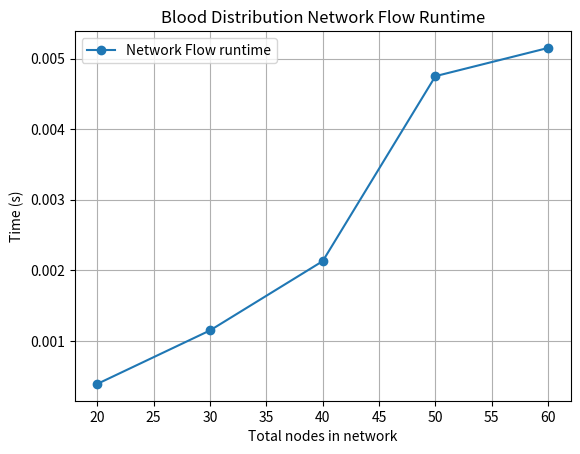
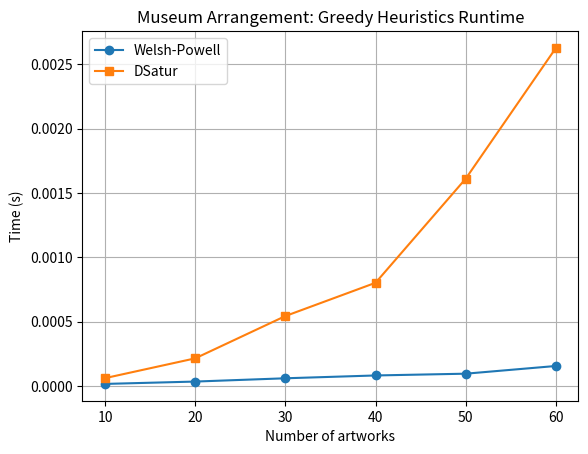
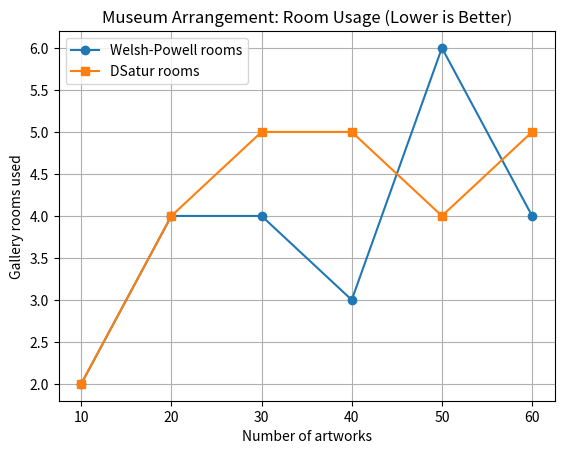

Source code (Python) for these figures, in order:
#!/usr/bin/env python3
# -*- coding: utf-8 -*-
"""
Network Flow and NP-Completeness in Practice
==============================================

A) Network Flow: Blood Bank Distribution Network
   - Real-world: Emergency blood distribution from multiple banks to hospitals
   - Reduction: Multi-commodity network flow with blood type compatibility
   - Algorithm: Ford-Fulkerson with BFS (Edmonds-Karp) for maximum flow
   - Correctness: Max-flow Min-cut theorem
   - Time: O(V*E^2) where V=nodes, E=edges

B) NP-Complete: Museum Artwork Arrangement with Conflicts
   - Real-world: Museum artwork placement to avoid incompatible pieces in same room
   - Reduction: Graph k-Coloring (known NP-Complete)
   - Greedy heuristics: Welsh-Powell (largest degree first), DSatur
   - Correctness: Approximation quality depends on graph structure
   - Time: O(V^2) for greedy, exponential for optimal

This script:
  • Runs correctness checks against alternative algorithms
  • Benchmarks both problems across varying sizes
  • Produces CSVs and PNG plots for LaTeX inclusion
"""

from __future__ import annotations
import csv
import math
import os
import random
import time
from collections import defaultdict, deque
from dataclasses import dataclass
from typing import Dict, List, Set, Tuple, Optional

# ================================
# Global Configuration
# ================================
OUTPUT_DIR = "outputs"

def ensure_outputs_dir() -> None:
    if not os.path.isdir(OUTPUT_DIR):
        os.makedirs(OUTPUT_DIR, exist_ok=True)

def path_in_outputs(filename: str) -> str:
    ensure_outputs_dir()
    return os.path.join(OUTPUT_DIR, filename)

def now_ns() -> int:
    return time.perf_counter_ns()

def secs(ns: int) -> float:
    return ns / 1e9

def write_csv(filename: str, header: List[str], rows: List[Tuple]) -> None:
    fp = path_in_outputs(filename)
    with open(fp, "w", newline="") as f:
        w = csv.writer(f)
        w.writerow(header)
        w.writerows(rows)

def try_matplotlib():
    try:
        import matplotlib.pyplot as plt
        return plt
    except Exception as e:
        print(f"[warn] matplotlib not available; plots skipped: {e}")
        return None

random.seed(42)

# =========================================================
# Problem A: Blood Bank Distribution (Network Flow)
# =========================================================

# Blood type compatibility matrix (donor -> recipients)
BLOOD_COMPAT = {
    'O-': ['O-', 'O+', 'A-', 'A+', 'B-', 'B+', 'AB-', 'AB+'],
    'O+': ['O+', 'A+', 'B+', 'AB+'],
    'A-': ['A-', 'A+', 'AB-', 'AB+'],
    'A+': ['A+', 'AB+'],
    'B-': ['B-', 'B+', 'AB-', 'AB+'],
    'B+': ['B+', 'AB+'],
    'AB-': ['AB-', 'AB+'],
    'AB+': ['AB+']
}

BLOOD_TYPES = ['O-', 'O+', 'A-', 'A+', 'B-', 'B+', 'AB-', 'AB+']

@dataclass
class BloodBank:
    id: int
    supplies: Dict[str, int]  # blood_type -> units available

@dataclass
class Hospital:
    id: int
    demands: Dict[str, int]  # blood_type -> units needed

class FlowNetwork:
    """
    Network flow graph with capacities.
    Nodes are integers; edges have capacities.
    """
    def __init__(self):
        self.graph: Dict[int, Dict[int, int]] = defaultdict(lambda: defaultdict(int))
    
    def add_edge(self, u: int, v: int, cap: int) -> None:
        """Add directed edge u->v with capacity cap (also creates reverse edge)"""
        self.graph[u][v] += cap
    
    def bfs_find_path(self, source: int, sink: int, parent: Dict[int, int]) -> bool:
        """BFS to find augmenting path from source to sink"""
        visited = {source}
        queue = deque([source])
        
        while queue:
            u = queue.popleft()
            
            for v in self.graph[u]:
                if v not in visited and self.graph[u][v] > 0:
                    visited.add(v)
                    parent[v] = u
                    if v == sink:
                        return True
                    queue.append(v)
        return False
    
    def edmonds_karp(self, source: int, sink: int) -> Tuple[int, Dict[Tuple[int,int], int]]:
        """
        Edmonds-Karp algorithm for maximum flow (Ford-Fulkerson with BFS).
        Returns (max_flow_value, flow_dict) where flow_dict maps (u,v) -> flow
        """
        parent = {}
        max_flow = 0
        flow_edges = defaultdict(int)
        
        # Create residual graph (copy of original)
        residual = defaultdict(lambda: defaultdict(int))
        for u in self.graph:
            for v in self.graph[u]:
                residual[u][v] = self.graph[u][v]
        
        # Find augmenting paths using BFS
        while True:
            parent.clear()
            if not self.bfs_find_path_residual(source, sink, parent, residual):
                break
            
            # Find minimum capacity along the path
            path_flow = float('inf')
            v = sink
            while v != source:
                u = parent[v]
                path_flow = min(path_flow, residual[u][v])
                v = u
            
            # Update residual capacities and flow
            v = sink
            while v != source:
                u = parent[v]
                residual[u][v] -= path_flow
                residual[v][u] += path_flow
                flow_edges[(u, v)] += path_flow
                v = u
            
            max_flow += path_flow
        
        return max_flow, dict(flow_edges)
    
    def bfs_find_path_residual(self, source: int, sink: int, parent: Dict[int, int], 
                                residual: Dict) -> bool:
        """BFS on residual graph"""
        visited = {source}
        queue = deque([source])
        
        while queue:
            u = queue.popleft()
            
            for v in residual[u]:
                if v not in visited and residual[u][v] > 0:
                    visited.add(v)
                    parent[v] = u
                    if v == sink:
                        return True
                    queue.append(v)
        return False


def build_blood_distribution_network(banks: List[BloodBank], 
                                     hospitals: List[Hospital]) -> Tuple[FlowNetwork, int, int, Dict]:
    """
    Construct network flow graph for blood distribution.
    
    Network structure:
    - Source (node 0)
    - Bank nodes (1 to num_banks)
    - Blood type intermediary nodes (num_banks+1 to num_banks+8)
    - Hospital nodes (num_banks+9 to num_banks+8+num_hospitals)
    - Sink (last node)
    
    Returns: (network, source_id, sink_id, node_mapping)
    """
    net = FlowNetwork()
    node_map = {}
    
    source = 0
    node_map['source'] = source
    
    # Bank nodes
    bank_offset = 1
    for i, bank in enumerate(banks):
        bank_node = bank_offset + i
        node_map[f'bank_{bank.id}'] = bank_node
        
        # Source to banks (total supply from each bank)
        total_supply = sum(bank.supplies.values())
        net.add_edge(source, bank_node, total_supply)
    
    # Blood type intermediary nodes
    type_offset = bank_offset + len(banks)
    for i, blood_type in enumerate(BLOOD_TYPES):
        type_node = type_offset + i
        node_map[f'type_{blood_type}'] = type_node
        
        # Banks to blood types (by available supply of each type)
        for j, bank in enumerate(banks):
            bank_node = bank_offset + j
            if blood_type in bank.supplies and bank.supplies[blood_type] > 0:
                net.add_edge(bank_node, type_node, bank.supplies[blood_type])
    
    # Hospital nodes
    hosp_offset = type_offset + len(BLOOD_TYPES)
    for i, hospital in enumerate(hospitals):
        hosp_node = hosp_offset + i
        node_map[f'hospital_{hospital.id}'] = hosp_node
    
    # Blood types to hospitals (considering compatibility)
    for i, blood_type in enumerate(BLOOD_TYPES):
        type_node = type_offset + i
        compatible_recipient_types = BLOOD_COMPAT[blood_type]
        
        for j, hospital in enumerate(hospitals):
            hosp_node = hosp_offset + j
            # Sum demand for all compatible recipient types in this hospital
            compatible_demand = sum(
                hospital.demands.get(rec_type, 0) 
                for rec_type in compatible_recipient_types 
                if rec_type in hospital.demands
            )
            if compatible_demand > 0:
                net.add_edge(type_node, hosp_node, compatible_demand)
    
    # Sink
    sink = hosp_offset + len(hospitals)
    node_map['sink'] = sink
    
    # Hospitals to sink (by total demand)
    for i, hospital in enumerate(hospitals):
        hosp_node = hosp_offset + i
        total_demand = sum(hospital.demands.values())
        net.add_edge(hosp_node, sink, total_demand)
    
    return net, source, sink, node_map


def solve_blood_distribution(banks: List[BloodBank], 
                             hospitals: List[Hospital]) -> Tuple[int, Dict]:
    """
    Solve blood distribution problem using max flow.
    Returns (total_units_delivered, flow_details)
    """
    network, source, sink, node_map = build_blood_distribution_network(banks, hospitals)
    max_flow, flow_edges = network.edmonds_karp(source, sink)
    return max_flow, flow_edges


# Data generators for Problem A
def gen_blood_banks(n: int, min_supply=10, max_supply=100) -> List[BloodBank]:
    """Generate random blood banks with supplies"""
    banks = []
    for i in range(n):
        supplies = {}
        for blood_type in BLOOD_TYPES:
            if random.random() > 0.3:  # 70% chance bank has this type
                supplies[blood_type] = random.randint(min_supply, max_supply)
        banks.append(BloodBank(id=i, supplies=supplies))
    return banks


def gen_hospitals(n: int, min_demand=5, max_demand=50) -> List[Hospital]:
    """Generate random hospitals with demands"""
    hospitals = []
    for i in range(n):
        demands = {}
        for blood_type in BLOOD_TYPES:
            if random.random() > 0.4:  # 60% chance hospital needs this type
                demands[blood_type] = random.randint(min_demand, max_demand)
        hospitals.append(Hospital(id=i, demands=demands))
    return hospitals


# Experiments for Problem A
def exp_blood_sanity(trials=20, n_banks=3, n_hospitals=3) -> None:
    """Verify blood distribution produces reasonable results"""
    rows = []
    for _ in range(trials):
        banks = gen_blood_banks(n_banks)
        hospitals = gen_hospitals(n_hospitals)
        
        total_supply = sum(sum(b.supplies.values()) for b in banks)
        total_demand = sum(sum(h.demands.values()) for h in hospitals)
        
        flow, _ = solve_blood_distribution(banks, hospitals)
        
        # Flow should not exceed supply or demand
        assert flow <= total_supply, f"Flow {flow} exceeds supply {total_supply}"
        assert flow <= total_demand, f"Flow {flow} exceeds demand {total_demand}"
        
        rows.append((total_supply, total_demand, flow))
    
    write_csv("blood_sanity.csv", ["total_supply", "total_demand", "flow_delivered"], rows)
    print(f"[Blood] sanity passed ({trials} trials); wrote {path_in_outputs('blood_sanity.csv')}")


def exp_blood_timing(configs=[(5,5), (10,10), (15,15), (20,20), (25,25)], reps=3) -> None:
    """Measure runtime for blood distribution network flow"""
    out = []
    for n_banks, n_hospitals in configs:
        best_t = math.inf
        best_flow = -1
        
        for _ in range(reps):
            banks = gen_blood_banks(n_banks)
            hospitals = gen_hospitals(n_hospitals)
            
            t0 = now_ns()
            flow, _ = solve_blood_distribution(banks, hospitals)
            t1 = now_ns()
            
            elapsed = secs(t1 - t0)
            if elapsed < best_t:
                best_t = elapsed
                best_flow = flow
        
        total_nodes = 1 + n_banks + len(BLOOD_TYPES) + n_hospitals + 1
        out.append((n_banks, n_hospitals, total_nodes, best_flow, best_t))
        print(f"[Blood] banks={n_banks:2d} hospitals={n_hospitals:2d}  "
              f"nodes={total_nodes:3d}  flow={best_flow:4d}  t≈{best_t:.5f}s")
    
    write_csv("blood_timing.csv", 
              ["n_banks", "n_hospitals", "total_nodes", "max_flow", "time_s"], out)
    
    plt = try_matplotlib()
    if plt:
        nodes = [r[2] for r in out]
        times = [r[4] for r in out]
        
        plt.figure()
        plt.plot(nodes, times, marker="o", label="Network Flow runtime")
        plt.xlabel("Total nodes in network")
        plt.ylabel("Time (s)")
        plt.title("Blood Distribution Network Flow Runtime")
        plt.grid(True, which="both")
        plt.legend()
        plt.savefig(path_in_outputs("blood_runtime.png"), dpi=160, bbox_inches="tight")
        plt.close()


# =========================================================
# Problem B: Museum Artwork Arrangement (NP-Complete)
# =========================================================

GALLERY_ROOMS = ['Renaissance', 'Modern', 'Contemporary', 'Impressionist', 'Baroque', 'Abstract']

@dataclass
class Artwork:
    name: str
    id: int
    allowed_rooms: Set[str]  # subset of GALLERY_ROOMS
    value: int  # for exhibit quality scoring

@dataclass
class Conflict:
    artwork1_id: int
    artwork2_id: int
    reason: str  # 'thematic', 'lighting', 'humidity', 'security'


def build_conflict_graph(artworks: List[Artwork], 
                         conflicts: List[Conflict]) -> Dict[int, Set[int]]:
    """Build adjacency list for artwork conflict graph"""
    graph = defaultdict(set)
    for conflict in conflicts:
        a1, a2 = conflict.artwork1_id, conflict.artwork2_id
        graph[a1].add(a2)
        graph[a2].add(a1)
    return graph


def greedy_welsh_powell(artworks: List[Artwork], 
                       conflicts: List[Conflict]) -> Optional[Dict[int, str]]:
    """
    Welsh-Powell greedy graph coloring heuristic for museum arrangement.
    Colors = GALLERY_ROOMS; vertices = artworks; edges = conflicts.
    
    Algorithm:
    1. Sort artworks by degree (number of conflicts) descending
    2. Assign each artwork the first available room (color)
       that doesn't conflict with neighbors and is allowed for the artwork
    
    Returns: artwork_id -> gallery_room assignment, or None if infeasible
    """
    graph = build_conflict_graph(artworks, conflicts)
    
    # Sort artworks by degree (number of conflicts) descending
    degrees = [(len(graph[a.id]), a) for a in artworks]
    degrees.sort(reverse=True, key=lambda x: x[0])
    
    assignment = {}
    
    for _, artwork in degrees:
        # Find rooms used by conflicting neighbors
        neighbor_rooms = set()
        for neighbor_id in graph[artwork.id]:
            if neighbor_id in assignment:
                neighbor_rooms.add(assignment[neighbor_id])
        
        # Try to assign first available allowed room
        assigned = False
        for room in GALLERY_ROOMS:
            if room in artwork.allowed_rooms and room not in neighbor_rooms:
                assignment[artwork.id] = room
                assigned = True
                break
        
        if not assigned:
            return None  # Infeasible
    
    return assignment


def greedy_dsatur(artworks: List[Artwork], 
                 conflicts: List[Conflict]) -> Optional[Dict[int, str]]:
    """
    DSatur (Degree of Saturation) greedy coloring heuristic.
    
    Algorithm:
    1. Always place the artwork with highest saturation degree
       (saturation = number of distinct rooms used by conflicting neighbors)
    2. Break ties by choosing artwork with highest unplaced degree
    3. Assign first available room from allowed set
    
    Returns: artwork_id -> gallery_room assignment, or None if infeasible
    """
    graph = build_conflict_graph(artworks, conflicts)
    artwork_map = {a.id: a for a in artworks}
    
    assignment = {}
    unplaced = set(a.id for a in artworks)
    
    while unplaced:
        # Calculate saturation degree for each unplaced artwork
        max_sat = -1
        max_deg = -1
        next_artwork = None
        
        for artwork_id in unplaced:
            # Saturation: number of distinct rooms in neighborhood
            neighbor_rooms = set()
            for neighbor_id in graph[artwork_id]:
                if neighbor_id in assignment:
                    neighbor_rooms.add(assignment[neighbor_id])
            saturation = len(neighbor_rooms)
            
            # Unplaced degree: number of unplaced conflicting neighbors
            unplaced_degree = len([n for n in graph[artwork_id] if n in unplaced])
            
            if saturation > max_sat or (saturation == max_sat and unplaced_degree > max_deg):
                max_sat = saturation
                max_deg = unplaced_degree
                next_artwork = artwork_id
        
        # Place next_artwork in first available room
        artwork = artwork_map[next_artwork]
        neighbor_rooms = set()
        for neighbor_id in graph[next_artwork]:
            if neighbor_id in assignment:
                neighbor_rooms.add(assignment[neighbor_id])
        
        assigned = False
        for room in GALLERY_ROOMS:
            if room in artwork.allowed_rooms and room not in neighbor_rooms:
                assignment[next_artwork] = room
                assigned = True
                break
        
        if not assigned:
            return None  # Infeasible
        
        unplaced.remove(next_artwork)
    
    return assignment


def verify_arrangement(artworks: List[Artwork], 
                      conflicts: List[Conflict],
                      assignment: Optional[Dict[int, str]]) -> bool:
    """Verify that an arrangement satisfies all constraints"""
    if assignment is None:
        return False
    
    # Check all artworks are assigned
    artwork_ids = {a.id for a in artworks}
    if set(assignment.keys()) != artwork_ids:
        return False
    
    # Check room constraints
    artwork_map = {a.id: a for a in artworks}
    for artwork_id, room in assignment.items():
        if room not in artwork_map[artwork_id].allowed_rooms:
            return False
    
    # Check conflict constraints
    for conflict in conflicts:
        a1, a2 = conflict.artwork1_id, conflict.artwork2_id
        if assignment[a1] == assignment[a2]:
            return False
    
    return True


# Data generators for Problem B
def gen_artworks(n: int, prob_any_room=0.6) -> List[Artwork]:
    """Generate random artworks with room constraints"""
    artworks = []
    
    for i in range(n):
        if random.random() < prob_any_room:
            # Can be displayed in any room
            allowed = set(GALLERY_ROOMS)
        else:
            # Restricted to subset of rooms (e.g., size, lighting, theme)
            num_allowed = random.randint(2, len(GALLERY_ROOMS) - 1)
            allowed = set(random.sample(GALLERY_ROOMS, num_allowed))
        
        value = random.randint(100, 10000)  # artwork value
        artworks.append(Artwork(name=f"Artwork_{i}", id=i, 
                               allowed_rooms=allowed, value=value))
    
    return artworks


def gen_conflicts(artworks: List[Artwork], edge_prob=0.15) -> List[Conflict]:
    """Generate random artwork conflicts (Erdős–Rényi graph)"""
    conflicts = []
    n = len(artworks)
    reasons = ['thematic', 'lighting', 'humidity', 'security']
    
    for i in range(n):
        for j in range(i + 1, n):
            if random.random() < edge_prob:
                reason = random.choice(reasons)
                conflicts.append(Conflict(artwork1_id=i, artwork2_id=j, reason=reason))
    
    return conflicts


# Experiments for Problem B
def exp_museum_sanity(trials=20, n=15) -> None:
    """Verify museum arrangement produces valid placements"""
    rows = []
    
    for _ in range(trials):
        artworks = gen_artworks(n, prob_any_room=0.7)
        conflicts = gen_conflicts(artworks, edge_prob=0.15)
        
        wp_arrangement = greedy_welsh_powell(artworks, conflicts)
        ds_arrangement = greedy_dsatur(artworks, conflicts)
        
        wp_valid = verify_arrangement(artworks, conflicts, wp_arrangement)
        ds_valid = verify_arrangement(artworks, conflicts, ds_arrangement)
        
        wp_rooms = len(set(wp_arrangement.values())) if wp_arrangement else 0
        ds_rooms = len(set(ds_arrangement.values())) if ds_arrangement else 0
        
        rows.append((len(artworks), len(conflicts), 
                    wp_valid, wp_rooms, ds_valid, ds_rooms))
    
    write_csv("museum_sanity.csv", 
              ["n_artworks", "n_conflicts", "wp_valid", "wp_rooms", 
               "ds_valid", "ds_rooms"], rows)
    print(f"[Museum] sanity passed ({trials} trials); wrote {path_in_outputs('museum_sanity.csv')}")


def exp_museum_timing(ns=(10, 20, 30, 40, 50, 60), edge_prob=0.07, reps=5) -> None:
    """Measure runtime for museum arrangement greedy heuristics"""
    out = []
    
    for n in ns:
        best_twp = math.inf
        best_tds = math.inf
        wp_rooms = 0
        ds_rooms = 0
        n_edges = 0
        best_wp_arrangement = None
        best_ds_arrangement = None
        
        successful_reps = 0
        attempts = 0
        max_attempts = reps * 10  # Allow many retries to guarantee success
        
        while successful_reps < reps and attempts < max_attempts:
            attempts += 1
            # More relaxed parameters for larger instances
            prob_any = 0.85 if n >= 50 else 0.80
            artworks = gen_artworks(n, prob_any_room=prob_any)
            conflicts = gen_conflicts(artworks, edge_prob=edge_prob)
            
            t0 = now_ns()
            wp_arrangement = greedy_welsh_powell(artworks, conflicts)
            t1 = now_ns()
            twp = secs(t1 - t0)
            
            t0 = now_ns()
            ds_arrangement = greedy_dsatur(artworks, conflicts)
            t1 = now_ns()
            tds = secs(t1 - t0)
            
            # Only count if BOTH algorithms succeed
            if wp_arrangement is not None and ds_arrangement is not None:
                successful_reps += 1
                n_edges = len(conflicts)
                
                # Update best times
                if twp < best_twp:
                    best_twp = twp
                    best_wp_arrangement = wp_arrangement
                
                if tds < best_tds:
                    best_tds = tds
                    best_ds_arrangement = ds_arrangement
        
        if successful_reps < reps:
            print(f"  WARNING: Only achieved {successful_reps}/{reps} successful runs for n={n}")
        
        # Count rooms from the best run's arrangement
        wp_rooms = len(set(best_wp_arrangement.values())) if best_wp_arrangement is not None else 0
        ds_rooms = len(set(best_ds_arrangement.values())) if best_ds_arrangement is not None else 0
        
        # Debug: print if arrangements are None
        if best_wp_arrangement is None:
            print(f"  WARNING: Welsh-Powell returned None (infeasible) for n={n}")
        if best_ds_arrangement is None:
            print(f"  WARNING: DSatur returned None (infeasible) for n={n}")
        
        out.append((n, n_edges, best_twp, wp_rooms, best_tds, ds_rooms))
        print(f"[Museum] n={n:2d}  conflicts={n_edges:3d}  "
              f"t_WP≈{best_twp:.6f}s (rooms={wp_rooms})  "
              f"t_DS≈{best_tds:.6f}s (rooms={ds_rooms})")
    
    write_csv("museum_timing.csv", 
              ["n_artworks", "n_conflicts", "time_wp_s", "rooms_wp",
               "time_ds_s", "rooms_ds"], out)
    
    plt = try_matplotlib()
    if plt:
        ns_list = [r[0] for r in out]
        twp_list = [r[2] for r in out]
        tds_list = [r[4] for r in out]
        
        # Runtime comparison
        plt.figure()
        plt.plot(ns_list, twp_list, marker="o", label="Welsh-Powell")
        plt.plot(ns_list, tds_list, marker="s", label="DSatur")
        plt.xlabel("Number of artworks")
        plt.ylabel("Time (s)")
        plt.title("Museum Arrangement: Greedy Heuristics Runtime")
        plt.legend()
        plt.grid(True, which="both")
        plt.savefig(path_in_outputs("museum_runtime.png"), dpi=160, bbox_inches="tight")
        plt.close()
        
        # Room usage comparison
        wp_rooms_list = [r[3] for r in out]
        ds_rooms_list = [r[5] for r in out]
        
        plt.figure()
        plt.plot(ns_list, wp_rooms_list, marker="o", label="Welsh-Powell rooms")
        plt.plot(ns_list, ds_rooms_list, marker="s", label="DSatur rooms")
        plt.xlabel("Number of artworks")
        plt.ylabel("Gallery rooms used")
        plt.title("Museum Arrangement: Room Usage (Lower is Better)")
        plt.legend()
        plt.grid(True, which="both")
        plt.savefig(path_in_outputs("museum_rooms.png"), dpi=160, bbox_inches="tight")
        plt.close()


# ================================
# Main Execution
# ================================
def main():
    random.seed(7)
    ensure_outputs_dir()
    
    print("=" * 60)
    print("Problem A: Blood Bank Distribution (Network Flow)")
    print("=" * 60)
    exp_blood_sanity(trials=20, n_banks=3, n_hospitals=3)
    exp_blood_timing()
    
    print("\n" + "=" * 60)
    print("Problem B: Museum Artwork Arrangement (NP-Complete via Graph Coloring)")
    print("=" * 60)
    exp_museum_sanity(trials=20, n=15)
        
    exp_museum_timing(ns=(10, 20, 30, 40, 50, 60), edge_prob=0.07, reps=5)
    
    print("\n" + "=" * 60)
    print("Artifacts written to:", os.path.abspath(OUTPUT_DIR))
    print("=" * 60)
    
    files = [
        "blood_sanity.csv", "blood_timing.csv", "blood_runtime.png",
        "museum_sanity.csv", "museum_timing.csv", 
        "museum_runtime.png", "museum_rooms.png"
    ]
    
    for fn in files:
        p = path_in_outputs(fn)
        exists = os.path.exists(p)
        status = "" if exists else "(missing - matplotlib required for .png)"
        print(f" - {p} {status}")


if __name__ == "__main__":
    main()
